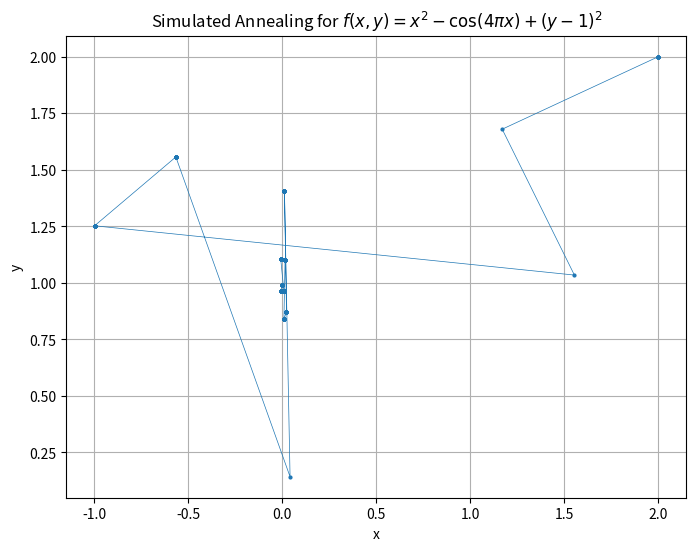
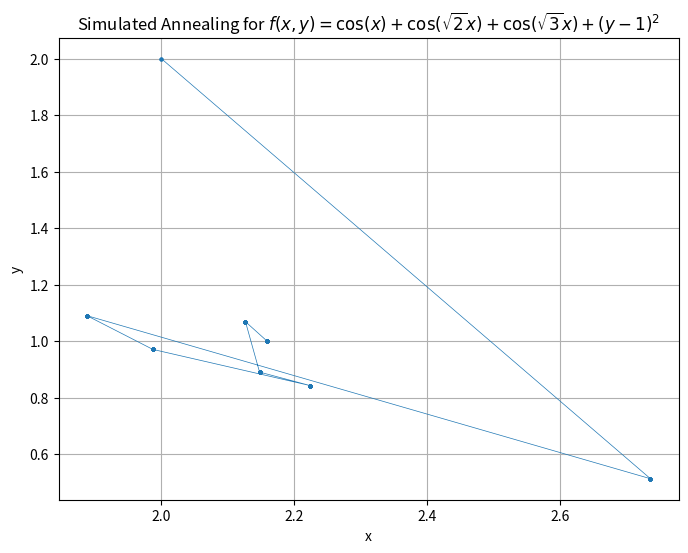

Recreate these plots in Python, in order.
import numpy as np
from matplotlib import pyplot as plt

T0 = 10000 # Initial Temperature
Tf = 0.001 # Final Temperature (T at which to stop iterating)
tau = 100 # Time Constant (Tau)
kB = 1.380649e-23 # Boltzmann constant
dt = 0.1

# Initial Solution x, y -> (f(x, y) is our initial guess for the global min)
x0, y0 = 2, 2

# Function whose global min we wish to find
def f(x, y):
    return x**2 - np.cos(4 * np.pi * x) + (y - 1)**2

def acceptanceProb(T, Ei, Ef):
    beta = 1/(kB*T)
    return np.exp(-beta * (Ef - Ei))

def simulatedAnnealing(T0, Tf, tau, f, x, y, x_range=None, y_range=None):
    T = T0
    E = f(x, y) # Start with initial guess E = f(x, y)
    t = 0

    # Store x and y values to plot trajectory
    x_vals, y_vals = [x], [y]

    while (T >= Tf):

        # Step sizes taken randomly from Gaussian dist.
        dx = np.random.normal(0, 1)
        dy = np.random.normal(0, 1)
        

        # Need to distinguish new state from old state using x_new and y_new
        x_new = x + dx 
        y_new = y + dy

        if x_range and not (x_range[0] < x_new < x_range[1]):
            continue
        if x_range and not (x_range[0] < x_new < x_range[1]):
            continue

        E_new = f(x_new, y_new)

        # Decide whether or not to accept new state
        if E_new < E: # Energy is lower; accept it for sure (since it's close to the min)
            E = E_new
            x, y = x_new, y_new
        else: # Transition to other states based on acceptance probability
            P = acceptanceProb(T, E, E_new)
            if np.random.random() < P:
                E = E_new
                x, y = x_new, y_new

        
        x_vals.append(x)
        y_vals.append(y)

        t += dt
        T = T0 * np.exp(-t/tau) # Update the temperature before next iteration

    return x_vals, y_vals, E

x_vals, y_vals, E = simulatedAnnealing(T0, Tf, tau, f, x0, y0)

print(f"Part (a): Global Minimum at: x={x_vals[-1]:.5f}, y={y_vals[-1]:.5f}, f(x, y)={E:.5f}")

plt.figure(figsize=(8, 6))
plt.plot(x_vals, y_vals, marker='o', markersize=2, linewidth=0.5)
plt.xlabel("x")
plt.ylabel("y")
plt.title(r"Simulated Annealing for $f(x, y) = x^2 - \cos(4\pi x) + (y - 1)^2$")
plt.grid()

# Part b)

def f2(x, y):
    return np.cos(x) + np.cos(np.sqrt(2) * x) + np.cos(np.sqrt(3) * x) + (y - 1)**2

# Ranges for x and y
x_range = (0, 50)
y_range = (-20, 20)

x_vals, y_vals, E = simulatedAnnealing(T0, Tf, tau, f2, x0, y0, x_range, y_range)

print(f"Part (b): Global Minimum at: x={x_vals[-1]:.5f}, y={y_vals[-1]:.5f}, f(x, y)={E:.5f}")

plt.figure(figsize=(8, 6))
plt.plot(x_vals, y_vals, marker='o', markersize=2, linewidth=0.5)
plt.xlabel("x")
plt.ylabel("y")
plt.title(r"Simulated Annealing for $f(x, y) = \cos(x) + \cos(\sqrt{2}x) + \cos(\sqrt{3}x) + (y - 1)^2$")
plt.grid()
plt.show()